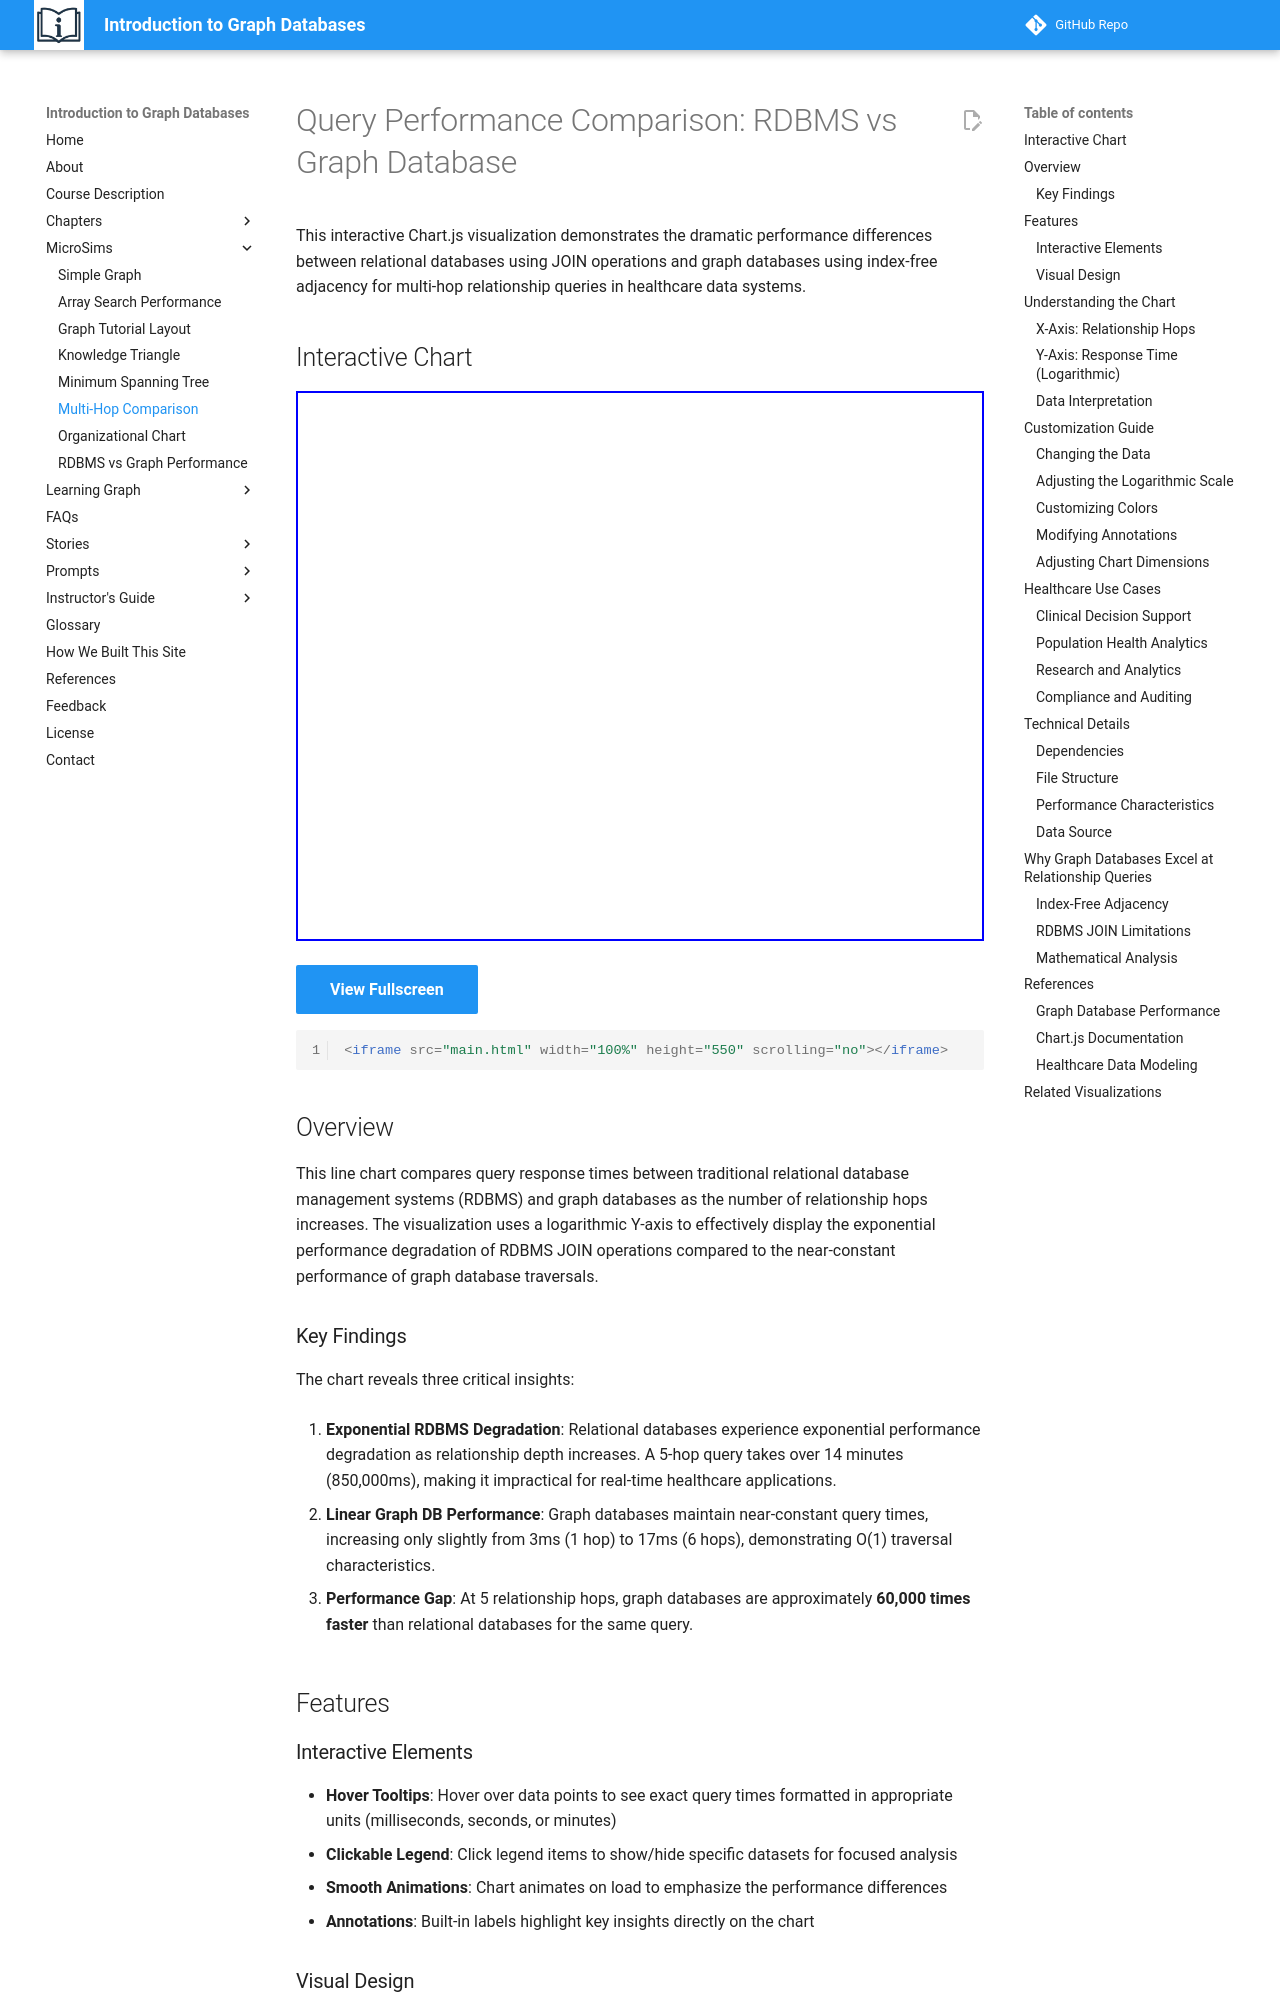

repository: dmccreary/intro-to-graph · page: sims/multi-hop-comparison/index.html · generator: mkdocs

# Query Performance Comparison: RDBMS vs Graph Database

This interactive Chart.js visualization demonstrates the dramatic performance differences between relational databases using JOIN operations and graph databases using index-free adjacency for multi-hop relationship queries in healthcare data systems.

## Interactive Chart

<iframe src="main.html" width="100%" height="550" scrolling="no"></iframe>

[View Fullscreen](main.html){ .md-button .md-button--primary }

```html
<iframe src="main.html" width="100%" height="550" scrolling="no"></iframe>
```

## Overview

This line chart compares query response times between traditional relational database management systems (RDBMS) and graph databases as the number of relationship hops increases. The visualization uses a logarithmic Y-axis to effectively display the exponential performance degradation of RDBMS JOIN operations compared to the near-constant performance of graph database traversals.

### Key Findings

The chart reveals three critical insights:

1. **Exponential RDBMS Degradation**: Relational databases experience exponential performance degradation as relationship depth increases. A 5-hop query takes over 14 minutes (850,000ms), making it impractical for real-time healthcare applications.

2. **Linear Graph DB Performance**: Graph databases maintain near-constant query times, increasing only slightly from 3ms (1 hop) to 17ms (6 hops), demonstrating O(1) traversal characteristics.

3. **Performance Gap**: At 5 relationship hops, graph databases are approximately **60,000 times faster** than relational databases for the same query.

## Features

### Interactive Elements

- **Hover Tooltips**: Hover over data points to see exact query times formatted in appropriate units (milliseconds, seconds, or minutes)
- **Clickable Legend**: Click legend items to show/hide specific datasets for focused analysis
- **Smooth Animations**: Chart animates on load to emphasize the performance differences
- **Annotations**: Built-in labels highlight key insights directly on the chart

### Visual Design

- **Logarithmic Scale**: Y-axis uses logarithmic scaling to effectively display values ranging from 1ms to 850,000ms
- **Color Coding**: Red for RDBMS (danger/slow), green for Graph DB (success/fast)
- **Distinct Markers**: Square markers for RDBMS, circular markers for Graph DB
- **Grid Lines**: Clear grid lines at powers of 10 for easy reading
- **Responsive Layout**: Adapts to different screen sizes while maintaining readability

## Understanding the Chart
